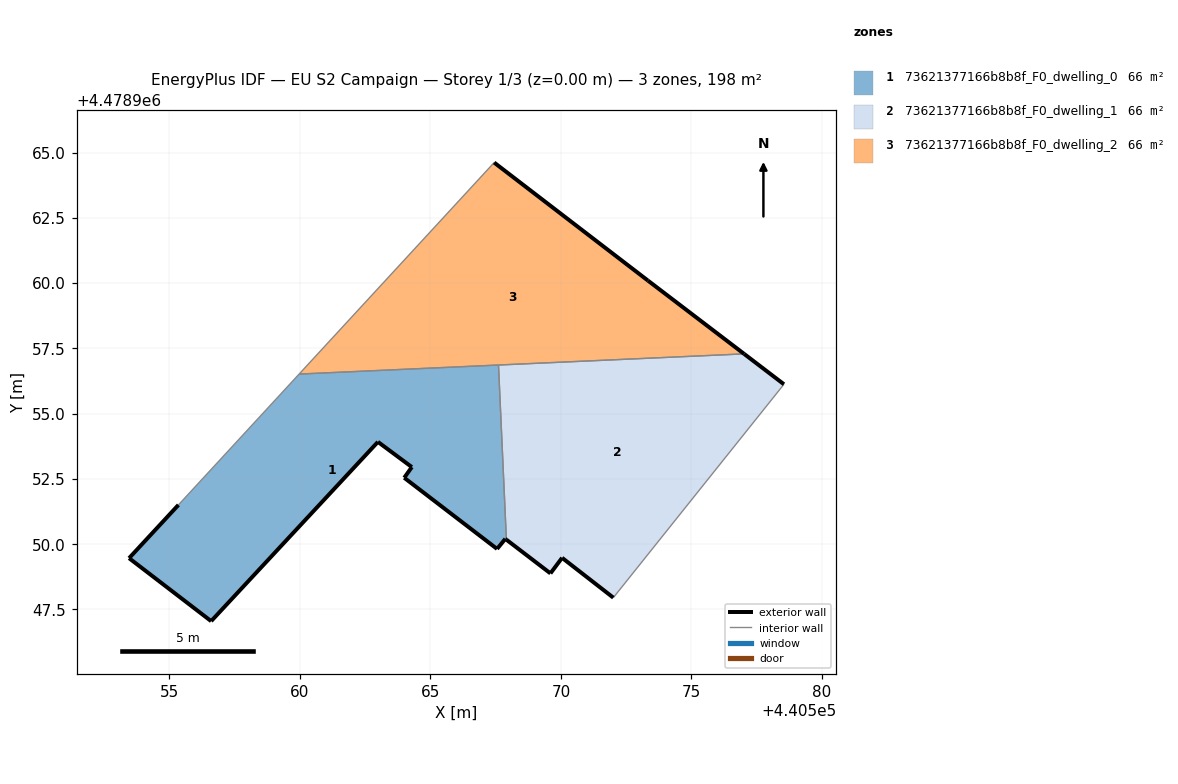
=== STOREY PLAN SPEC (per zone: floor XY polygon, exterior-wall plan segments, windows/doors) ===
zone 1: 73621377166b8b8f_F0_dwelling_0  (66.1 m²)
  floor: (440567.55, 4478949.82) (440567.87, 4478950.21) (440567.91, 4478950.17) (440567.61, 4478956.86) (440559.97, 4478956.52) (440555.35, 4478951.50) (440553.46, 4478949.47) (440556.60, 4478947.05) (440562.99, 4478953.92) (440564.29, 4478952.96) (440564.00, 4478952.55)
  exterior wall: (440567.55, 4478949.82) – (440564.00, 4478952.55)  [4.5 m]
  exterior wall: (440564.00, 4478952.55) – (440564.29, 4478952.96)  [0.5 m]
  exterior wall: (440564.29, 4478952.96) – (440562.99, 4478953.92)  [1.6 m]
  exterior wall: (440562.99, 4478953.92) – (440556.60, 4478947.05)  [9.4 m]
  exterior wall: (440556.60, 4478947.05) – (440553.46, 4478949.47)  [4.0 m]
  exterior wall: (440553.46, 4478949.47) – (440555.35, 4478951.50)  [2.8 m]
  exterior wall: (440567.91, 4478950.17) – (440567.87, 4478950.21)  [0.1 m]
  exterior wall: (440567.87, 4478950.21) – (440567.55, 4478949.82)  [0.5 m]
  interior walls: 3
zone 2: 73621377166b8b8f_F0_dwelling_1  (66.1 m²)
  floor: (440572.01, 4478947.95) (440578.54, 4478956.13) (440577.01, 4478957.29) (440567.61, 4478956.86) (440567.91, 4478950.17) (440569.60, 4478948.88) (440570.04, 4478949.48)
  exterior wall: (440577.02, 4478957.29) – (440578.54, 4478956.13)  [1.9 m]
  exterior wall: (440572.01, 4478947.95) – (440570.04, 4478949.48)  [2.5 m]
  exterior wall: (440570.04, 4478949.48) – (440569.60, 4478948.88)  [0.7 m]
  exterior wall: (440569.60, 4478948.88) – (440567.91, 4478950.17)  [2.1 m]
  interior walls: 3
zone 3: 73621377166b8b8f_F0_dwelling_2  (66.1 m²)
  floor: (440577.01, 4478957.29) (440573.33, 4478960.10) (440567.44, 4478964.62) (440559.97, 4478956.52)
  exterior wall: (440567.44, 4478964.62) – (440573.33, 4478960.10)  [7.4 m]
  exterior wall: (440573.33, 4478960.10) – (440577.02, 4478957.29)  [4.6 m]
  interior walls: 3

=== DERIVED (storey summary) ===
Building: EU S2 Campaign
Storey: 1 of 3  (floor level z = 0.00 m)
Storey gross floor area: 198.3 m²
Zones on this storey: 3
  - 73621377166b8b8f_F0_dwelling_0: floor 66.1 m²; exterior wall 23.3 m (69.8 m²); WWR 0.0%
  - 73621377166b8b8f_F0_dwelling_1: floor 66.1 m²; exterior wall 7.3 m (21.8 m²); WWR 0.0%
  - 73621377166b8b8f_F0_dwelling_2: floor 66.1 m²; exterior wall 12.1 m (36.2 m²); WWR 0.0%
Zone adjacency (shared interzone walls):
  - 73621377166b8b8f_F0_dwelling_0 ↔ 73621377166b8b8f_F0_dwelling_1
  - 73621377166b8b8f_F0_dwelling_0 ↔ 73621377166b8b8f_F0_dwelling_2
  - 73621377166b8b8f_F0_dwelling_1 ↔ 73621377166b8b8f_F0_dwelling_2